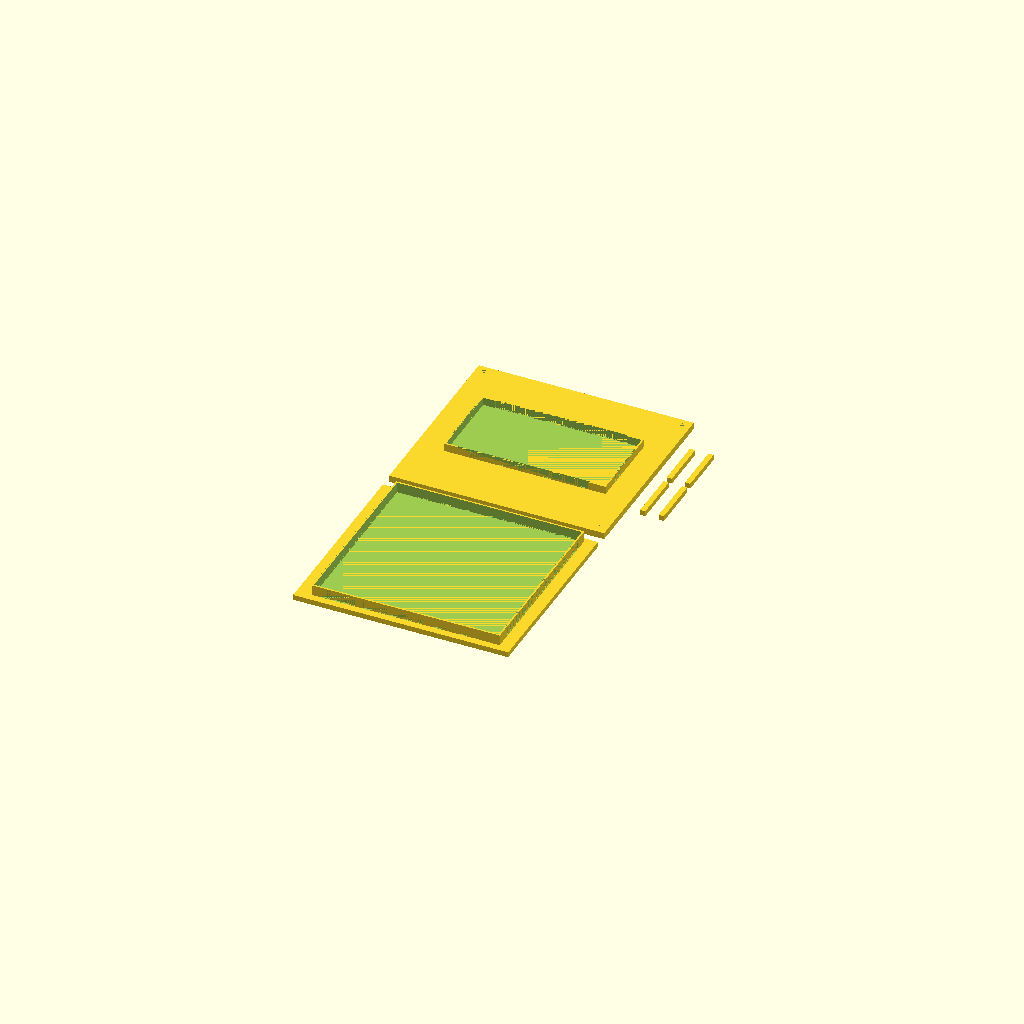
Cell 1 — every parameter at its default value.
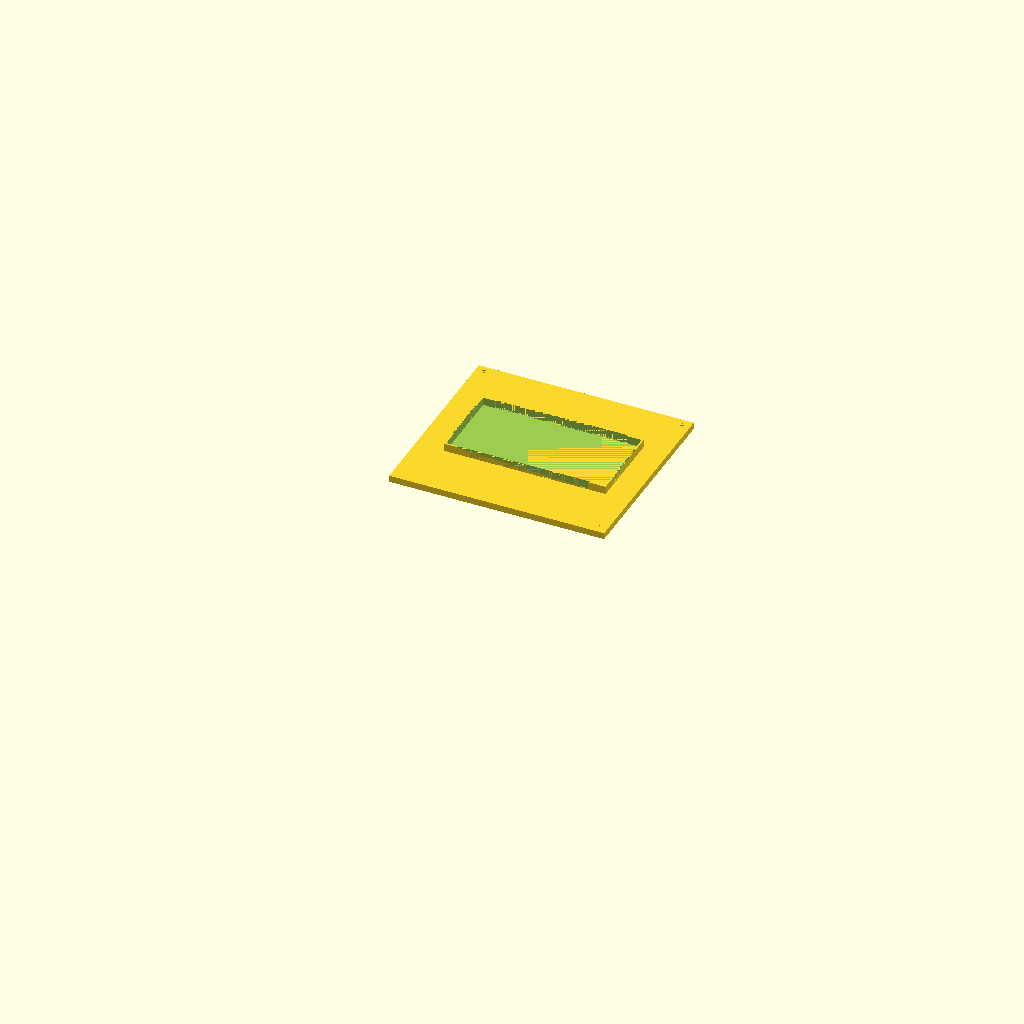
Cell 2: part = "base" (everything else at default).
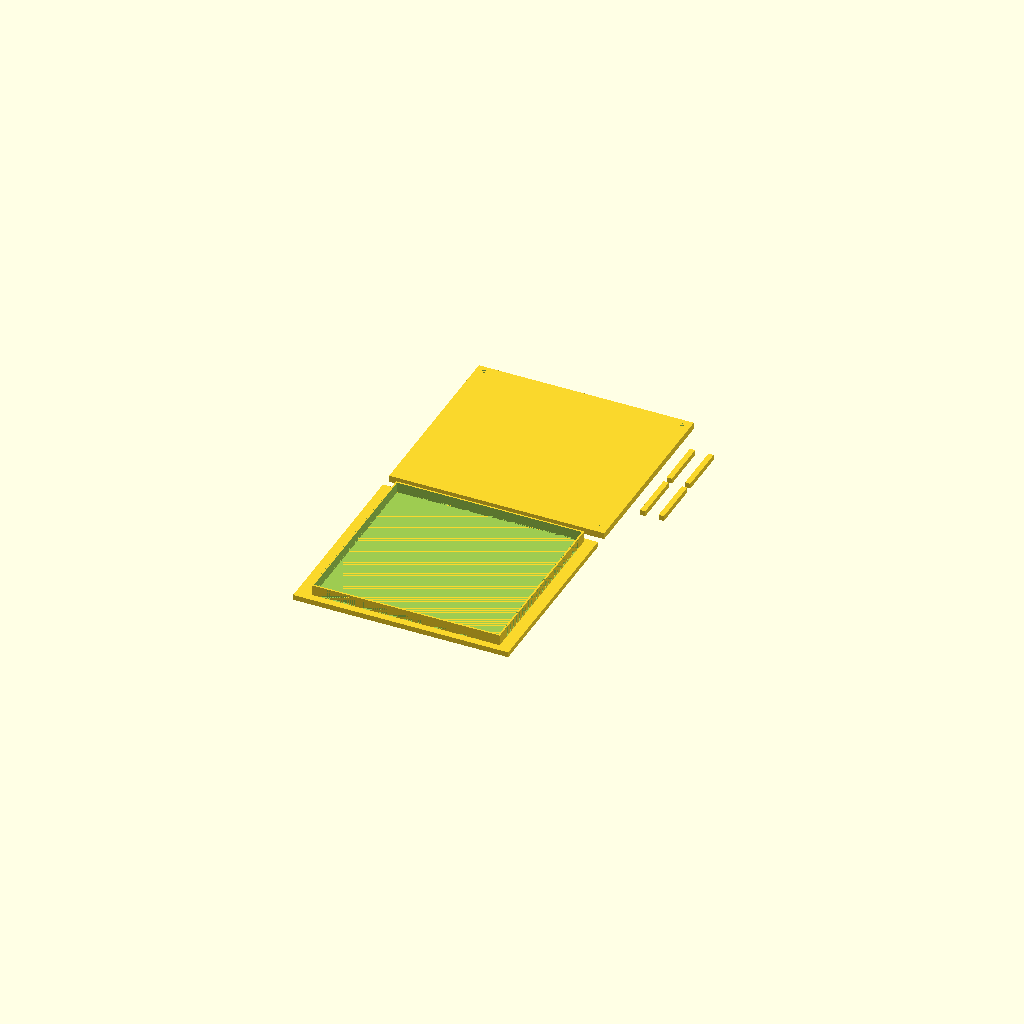
Cell 3: the same model with bd_retaining_wall = 1.
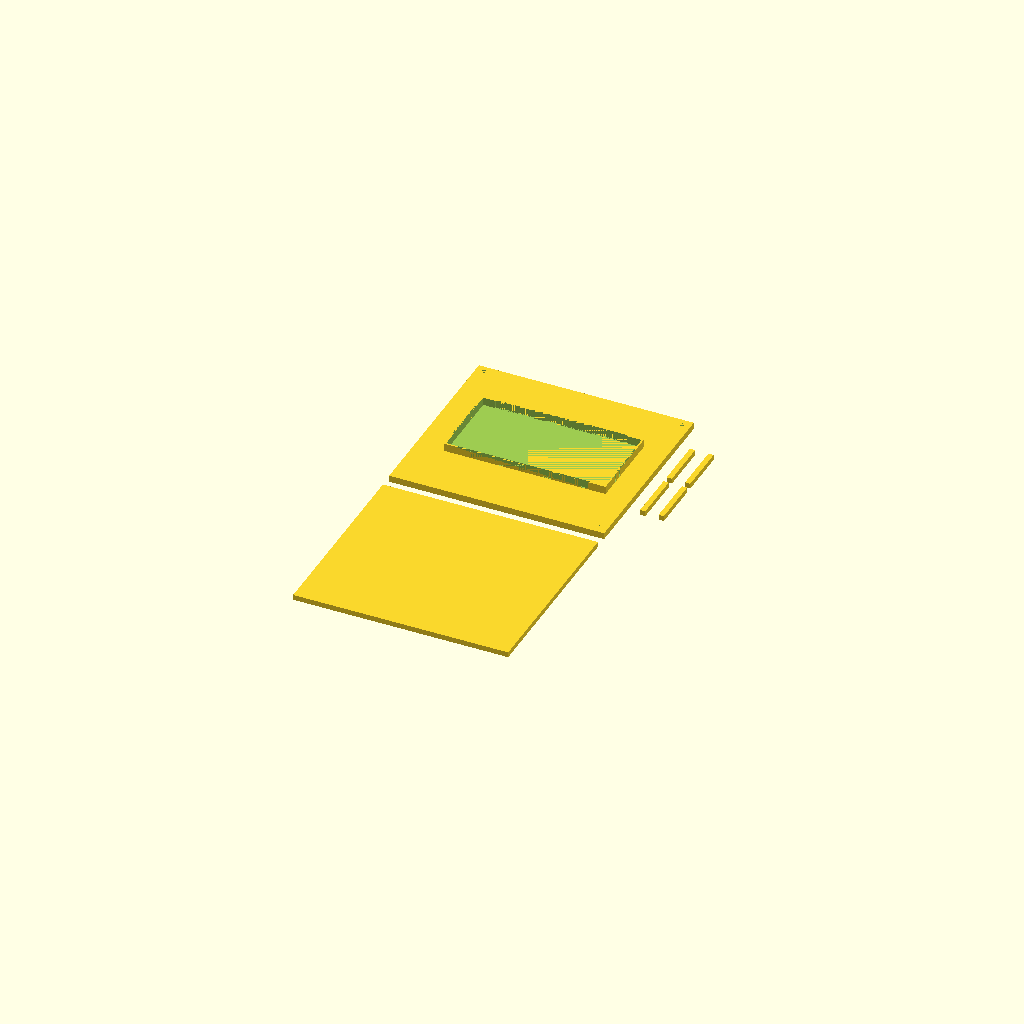
Cell 4: the same model with tsd_retaining_wall = 1.
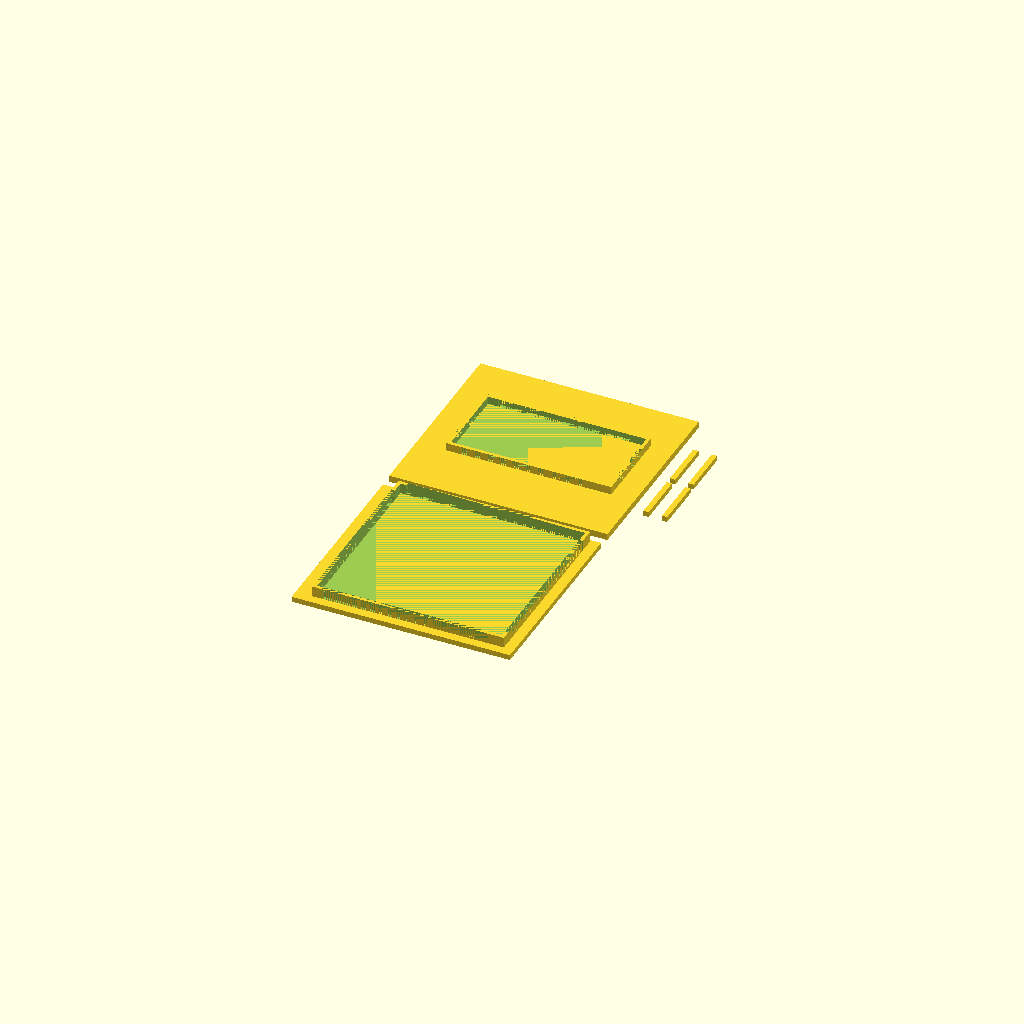
Cell 5: the same model with retaining_wall_width = 2.5.
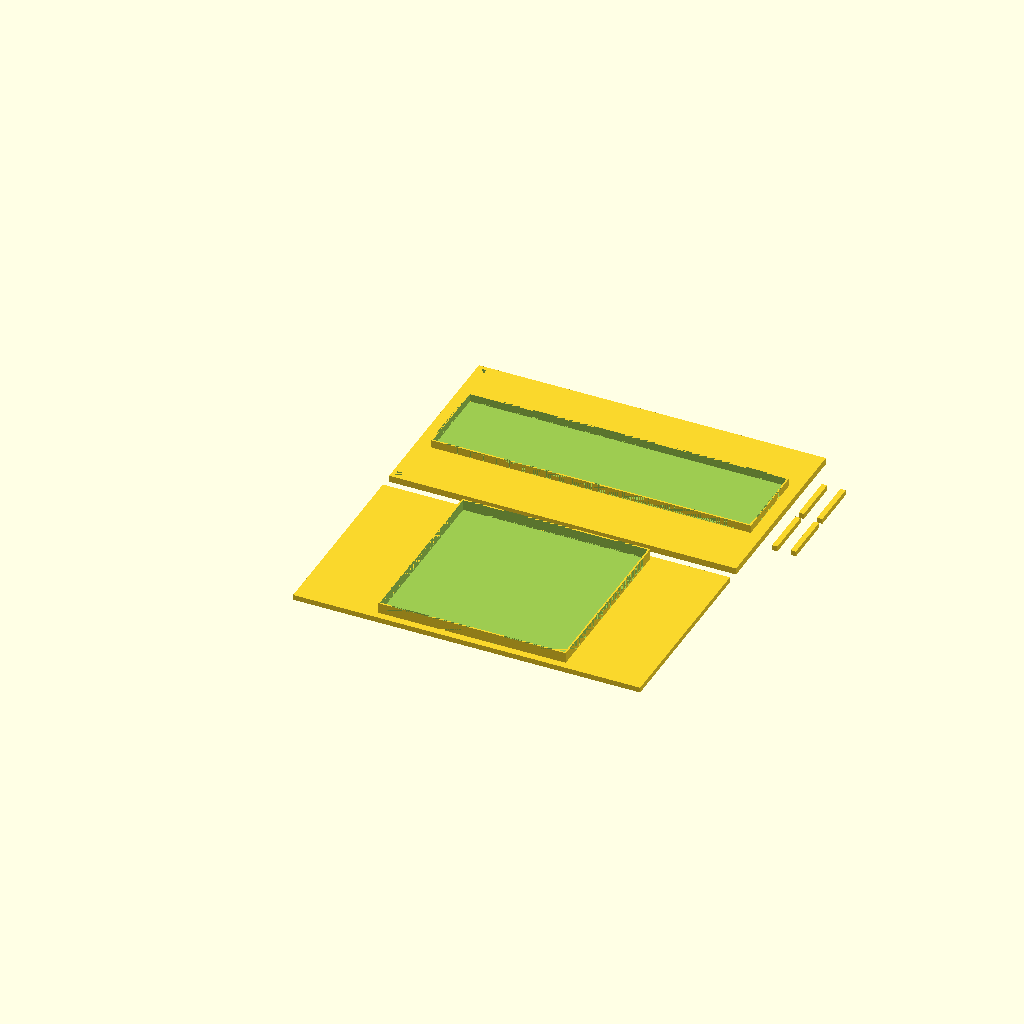
Cell 6: the same model with bd_width = 240.
One fixed orthographic camera (rotation 55°, 0°, 25°; colour scheme Cornfield) for every cell.
Source of the model, inputs/thingiverse/thing-2286208/files/Parametric_Micro_Shelving.scad:
// Brian's Micro Shelving

// Pick which parts to create
part = "all";  // [all:All,base:Base,top_shelf:Top Shelf,legs:Legs]
retaining_wall_width = 1.25;

/* [Base Shelf and Device Dimensions] */
// Base Shelf Device Width
bd_width = 120;
// Base Shelf Device Depth
bd_depth = 60;
// Base Shelf Device Height
bd_height = 30;
// Base Shelf Device Retaining Wall (true or false)
bd_retaining_wall = 0; //[0:True,1:False]
// Base Shelf Device Retaining Wall Length
bd_retaining_wall_length = 10;
// Base Shelf Device Retaining Wall Height
bd_retaining_wall_height = 6;

/* [Top shelf and Device Dimensions] */
// Top shelf Device Width
tsd_width = 140;
// Top shelf Device Depth
tsd_depth = 135;
// Top shelf Device Height
tsd_height =  25;
// Top shelf Device Retaining Wall
tsd_retaining_wall = 0; //[0:True,1:False]
// Top shelf Device Retaining Wall Length
tsd_retaining_wall_length = 7; //Retaining Wall Length
// Top shelf Device Retaining Wall Height
tsd_retaining_wall_height = 8;  //Retaining Wall Height 


/* [Hidden] */
leg_x = 4;
leg_y = 4;
leg_hole_x = leg_x + .2;
leg_hole_y = leg_x + .2;
leg_hole_border = 3;
base_z = 5;
base_x = ((max(bd_width, tsd_width) + (leg_hole_x * 2) + (leg_hole_border * 4) + (retaining_wall_width * 2)));
base_y = ((max(bd_depth, tsd_depth) + (leg_hole_y * 2) + (retaining_wall_width * 2)));
leg_z = bd_height + 8;


print_micro_shelf();


module print_micro_shelf(){
if (part == "all"){
        // Print base, Shelf, and legs
        print_all();
    } else if (part == "base"){
        // Print base
        print_base();
    } else if (part == "top_shelf"){
        // Print top shelf
        print_topshelf();
    } else if (part == "legs") {
        // Print legs
        print_legs();
    } else {
        // all Parts
        print_all();
    }
}


module print_all(){
    base();
    topshelf();
    legs();
}

module print_base(){
    base();
}

module print_topshelf(){
    topshelf();
}

module print_legs(){
    legs();
}

module base(){
    // Base
    shelf(base_x, base_y, base_z);
    if (bd_retaining_wall == 0) {translate([((base_x - bd_width)/2),((base_y - bd_depth)/2),base_z]) retaining_wall(bd_retaining_wall_height, bd_retaining_wall_length, bd_width, bd_depth);}
}

module topshelf(){
    // Top shelf
    rotate([180,0,0]) translate([0,10,(-base_z+1)]) shelf(base_x, base_y, (base_z-1));
    if (tsd_retaining_wall == 0) {translate([((base_x - tsd_width)/2),(((base_y - tsd_depth)/2)- (base_y+10)) , (base_z-1)]) retaining_wall(tsd_retaining_wall_height, tsd_retaining_wall_length, tsd_width, tsd_depth);}
    }


module legs(){
    //legs
    translate([(base_x + 10), 80, 0]) cube ([leg_x, leg_z, leg_y]);
    translate([(base_x + 10), (80 + (-5 - leg_z)), 0]) cube ([leg_x, leg_z, leg_y]);
    translate([(base_x + 24), 80, 0]) cube ([leg_x, leg_z, leg_y]);
    translate([(base_x + 24), (80 + (-5 - leg_z)), 0]) cube ([leg_x, leg_z, leg_y]);
}


// Shelf 
module shelf(shelf_x, shelf_y, shelf_z){
leg_hole_z = shelf_z - 1;
difference(){
cube([shelf_x, shelf_y, shelf_z]);
translate([leg_hole_border, leg_hole_border, (shelf_z - leg_hole_z)]) 
    cube([leg_hole_x, leg_hole_y, (leg_hole_z)]);    
translate([(shelf_x - leg_hole_x - leg_hole_border),leg_hole_border, (shelf_z - leg_hole_z)]) 
    cube([leg_hole_x, leg_hole_y, (leg_hole_z)]);    
translate([leg_hole_border,(base_y - leg_hole_y - leg_hole_border), (shelf_z - leg_hole_z)]) 
    cube([leg_hole_x, leg_hole_y, (leg_hole_z)]);    
translate([(shelf_x - leg_hole_x - leg_hole_border), (shelf_y - leg_hole_y - leg_hole_border), (shelf_z - leg_hole_z)])
    cube([leg_hole_x, leg_hole_y, (leg_hole_z)]);    
   }
}


// Retaining wall
module retaining_wall(rw_height, border, device_x, device_y){    
  difference(){
    cube([(device_x+(2*retaining_wall_width)), (device_y+(2*retaining_wall_width)), rw_height]);
    translate([retaining_wall_width,retaining_wall_width,0]) cube([device_x, device_y, (rw_height+5)]);
    translate([0,border,0]) cube([retaining_wall_width,(device_y - (2*border)),rw_height]);
    translate([border,0,0]) cube([(device_x - (2*border)), retaining_wall_width, rw_height]); 
    translate([(device_x+retaining_wall_width),border,0]) cube([retaining_wall_width,(device_y - (2*border)),rw_height]);  
    translate([border,(device_y+retaining_wall_width),0]) cube([(device_x - (2*border)), retaining_wall_width, rw_height]); 
  }
}
Parameter table extracted from the source (name, type, default, range or options):
part: string, default "all", options "all", "base", "top_shelf", "legs"
retaining_wall_width: number, default 1.25
bd_width: number, default 120
bd_depth: number, default 60
bd_height: number, default 30
bd_retaining_wall: number, default 0, options 0, 1
bd_retaining_wall_length: number, default 10
bd_retaining_wall_height: number, default 6
tsd_width: number, default 140
tsd_depth: number, default 135
tsd_height: number, default 25
tsd_retaining_wall: number, default 0, options 0, 1
tsd_retaining_wall_length: number, default 7
tsd_retaining_wall_height: number, default 8
